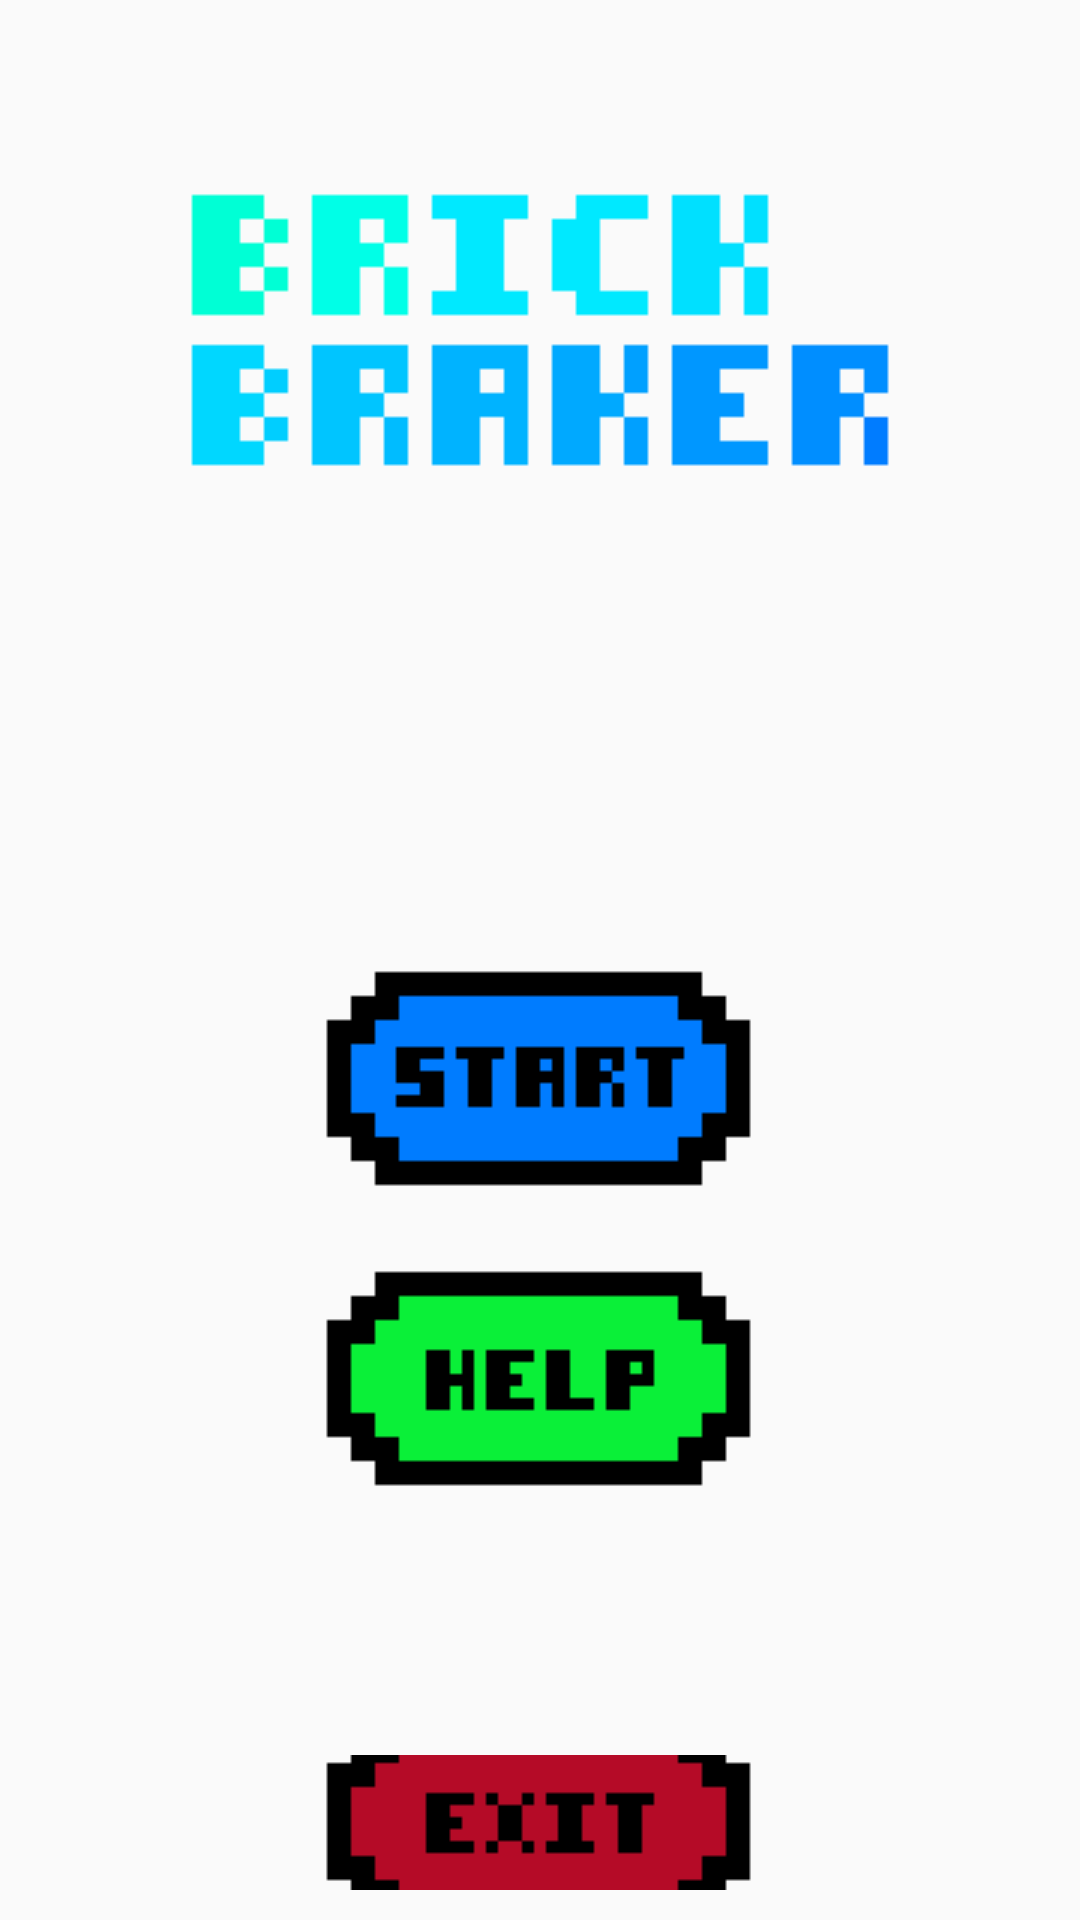

Reconstruct the res/layout file that produces this screen, plus the resources it refers to.
<!-- AndroidManifest.xml: application theme Theme.AppCompat.Light.NoActionBar.FullScreen -->
<!-- res/layout/main_menu.xml -->
<?xml version="1.0" encoding="utf-8"?>
<androidx.constraintlayout.widget.ConstraintLayout xmlns:android="http://schemas.android.com/apk/res/android"
    xmlns:app="http://schemas.android.com/apk/res-auto"
    xmlns:tools="http://schemas.android.com/tools"
    android:layout_width="match_parent"
    android:layout_height="match_parent"
    tools:context=".MainMenu">

<LinearLayout
    android:layout_width="match_parent"
    android:layout_height="match_parent"
    android:orientation="vertical"
    android:background="@drawable/background"
    android:padding="10dp">

    <ImageView
        android:layout_width="match_parent"
        android:layout_height="wrap_content"
        android:src="@drawable/title"
        android:contentDescription="@string/main_title" />

    <ImageButton
        android:id="@+id/startButton"
        android:onClick="startGame"
        android:layout_width="wrap_content"
        android:layout_height="wrap_content"
        android:src="@drawable/start_button"
        android:background="@android:color/transparent"
        android:layout_gravity="center"
        android:layout_marginTop="100dp"
        android:contentDescription="@string/start"/>

    <ImageButton
        android:layout_width="wrap_content"
        android:layout_height="wrap_content"
        android:src="@drawable/help_button"
        android:background="@android:color/transparent"
        android:layout_gravity="center"
        android:contentDescription="@string/help"
        android:onClick="showInfo"/>

    <ImageButton
        android:layout_width="wrap_content"
        android:layout_height="wrap_content"
        android:layout_marginTop="75dp"
        android:src="@drawable/exit_button"
        android:background="@android:color/transparent"
        android:layout_gravity="center"
        android:contentDescription="@string/exit"
        android:onClick="exitGameMainMenu"/>
</LinearLayout>

</androidx.constraintlayout.widget.ConstraintLayout>
<!-- resources referenced by this layout -->
<resources>
  <!-- drawable exit_button: png bitmap (drawable, 1026 bytes) -->
  <!-- drawable help_button: png bitmap (drawable, 1043 bytes) -->
  <!-- drawable start_button: png bitmap (drawable, 1011 bytes) -->
  <!-- drawable title: png bitmap (drawable, 2871 bytes) -->
  <string name="exit">exit</string>
  <string name="help">help</string>
  <string name="main_title">main_title</string>
  <string name="start">start</string>
  <style name="Theme.AppCompat.Light.NoActionBar.FullScreen" parent="@style/Theme.AppCompat.Light.NoActionBar">
      <item name="android:windowNoTitle">true</item>
      <item name="windowActionBar">false</item>
      <item name="android:windowFullscreen">true</item>
      <item name="android:windowContentOverlay">@null</item>
  </style>
</resources>
